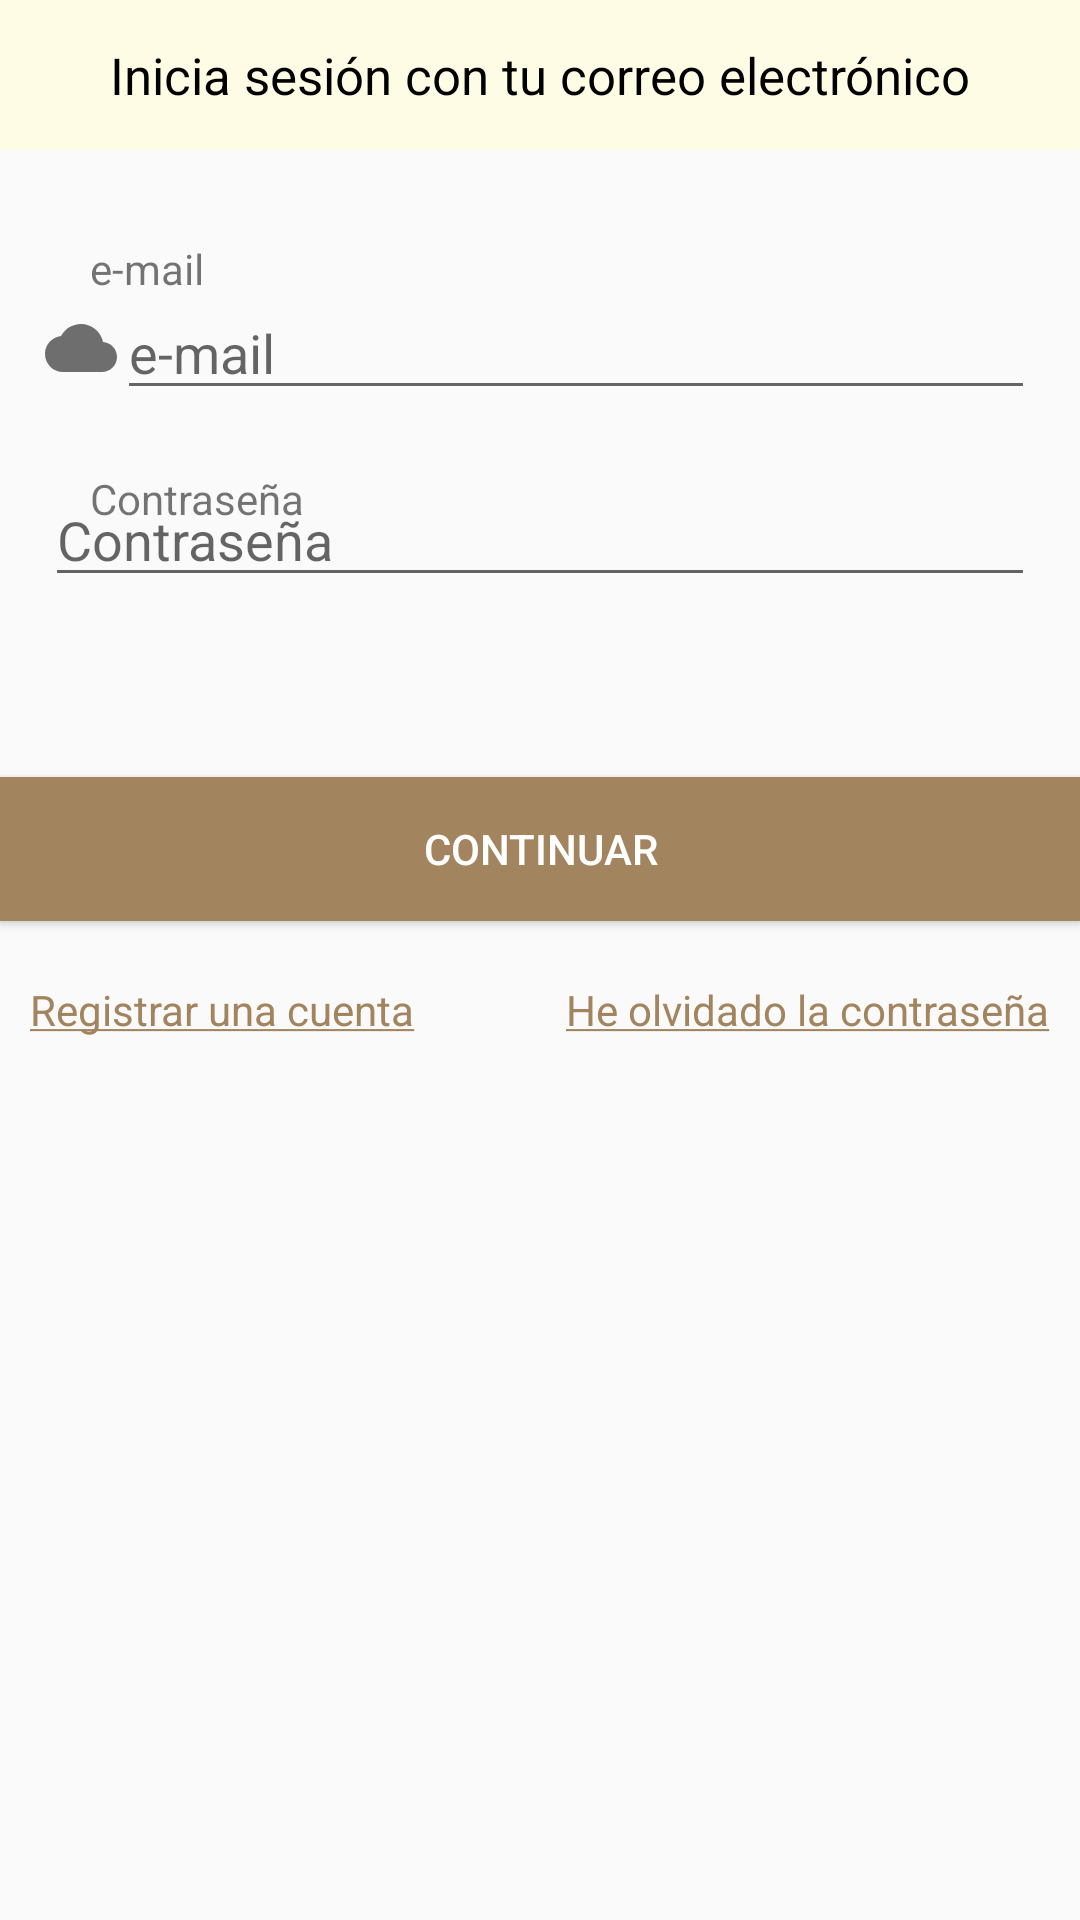

This screen was rendered from an Android layout file. Write that file and the resources it references.
<!-- AndroidManifest.xml: application theme AppTheme -->
<!-- res/layout/activity_login.xml -->
<?xml version="1.0" encoding="utf-8"?>
<androidx.constraintlayout.widget.ConstraintLayout xmlns:android="http://schemas.android.com/apk/res/android"
    xmlns:app="http://schemas.android.com/apk/res-auto"
    xmlns:tools="http://schemas.android.com/tools"
    android:layout_width="match_parent"
    android:layout_height="match_parent"
    tools:context=".ui.LoginActivity">

    <TextView
        android:id="@+id/textViewLoginWithEmail"
        android:layout_width="0dp"
        android:layout_height="50dp"
        android:background="@color/colorTitle"
        android:gravity="center"
        android:text="@string/tv_login_with_email"
        android:textColor="#000000"
        android:textSize="17dp"
        app:layout_constraintEnd_toEndOf="parent"
        app:layout_constraintStart_toStartOf="parent"
        app:layout_constraintTop_toTopOf="parent" />

    <TextView
        android:id="@+id/textViewLoginEmailHint"
        android:layout_width="wrap_content"
        android:layout_height="wrap_content"
        android:layout_marginStart="30dp"
        android:layout_marginTop="30dp"
        android:text="e-mail"
        app:layout_constraintStart_toStartOf="parent"
        app:layout_constraintTop_toBottomOf="@+id/textViewLoginWithEmail" />

    <EditText
        android:id="@+id/editTextLoginEmail"
        android:layout_width="0dp"
        android:layout_height="wrap_content"
        android:layout_marginEnd="15dp"
        android:ems="10"
        android:hint="@string/et_email"
        android:inputType="textEmailAddress"
        app:layout_constraintBottom_toBottomOf="@+id/imageView4"
        app:layout_constraintEnd_toEndOf="parent"
        app:layout_constraintStart_toEndOf="@+id/imageView4"
        app:layout_constraintTop_toTopOf="@+id/imageView4" />

    <ImageView
        android:id="@+id/imageView4"
        android:layout_width="wrap_content"
        android:layout_height="wrap_content"
        android:layout_marginStart="15dp"
        android:layout_marginTop="5dp"
        app:layout_constraintStart_toStartOf="parent"
        app:layout_constraintTop_toBottomOf="@+id/textViewLoginEmailHint"
        app:srcCompat="@drawable/ic_cloud_black_24dp" />

    <TextView
        android:id="@+id/textViewLoginPasswordHint"
        android:layout_width="wrap_content"
        android:layout_height="wrap_content"
        android:layout_marginTop="20dp"
        android:text="Contraseña"
        app:layout_constraintStart_toStartOf="@+id/textViewLoginEmailHint"
        app:layout_constraintTop_toBottomOf="@+id/editTextLoginEmail" />

    <ImageView
        android:id="@+id/imageView5"
        android:layout_width="wrap_content"
        android:layout_height="wrap_content"
        android:layout_marginTop="5dp"
        app:layout_constraintStart_toStartOf="@+id/imageView4"
        app:layout_constraintTop_toBottomOf="@+id/textViewLoginPasswordHint"
        app:srcCompat="@drawable/ic_password" />

    <EditText
        android:id="@+id/editTextLoginPassword"
        android:layout_width="0dp"
        android:layout_height="wrap_content"
        android:layout_marginEnd="15dp"
        android:ems="10"
        android:hint="@string/et_password"
        android:inputType="textPassword"
        app:layout_constraintBottom_toBottomOf="@+id/imageView5"
        app:layout_constraintEnd_toEndOf="parent"
        app:layout_constraintStart_toEndOf="@+id/imageView5"
        app:layout_constraintTop_toBottomOf="@+id/textViewLoginPasswordHint" />

    <Button
        android:id="@+id/buttonContinue"
        android:layout_width="0dp"
        android:layout_height="wrap_content"
        android:layout_marginTop="60dp"
        android:background="@color/colorButton"
        android:text="@string/btn_continue"
        android:textColor="#FFFFFF"
        app:layout_constraintEnd_toEndOf="parent"
        app:layout_constraintStart_toStartOf="parent"
        app:layout_constraintTop_toBottomOf="@+id/editTextLoginPassword" />

    <TextView
        android:id="@+id/textViewRegisterAccount"
        android:layout_width="wrap_content"
        android:layout_height="wrap_content"
        android:layout_marginStart="10dp"
        android:layout_marginTop="20dp"
        android:text="@string/tv_register_account"
        android:textAllCaps="false"
        android:textColor="@color/colorAccent"
        app:layout_constraintStart_toStartOf="parent"
        app:layout_constraintTop_toBottomOf="@+id/buttonContinue" />

    <TextView
        android:id="@+id/textViewRestorePassword"
        android:layout_width="wrap_content"
        android:layout_height="wrap_content"
        android:layout_marginTop="20dp"
        android:layout_marginEnd="10dp"
        android:text="@string/tv_restore_password"
        android:textColor="@color/colorAccent"
        app:layout_constraintEnd_toEndOf="parent"
        app:layout_constraintTop_toBottomOf="@+id/buttonContinue" />

</androidx.constraintlayout.widget.ConstraintLayout>
<!-- resources referenced by this layout -->
<resources>
  <color name="colorAccent">@color/colorButton</color>
  <color name="colorButton">#A2845E</color>
  <color name="colorTitle">#FFFCE6</color>
  <!-- drawable ic_cloud_black_24dp (drawable) -->
  <vector android:height="24dp" android:tint="#6E6E6E"
      android:viewportHeight="24.0" android:viewportWidth="24.0"
      android:width="24dp" xmlns:android="http://schemas.android.com/apk/res/android">
      <path android:fillColor="#FF000000" android:pathData="M19.35,10.04C18.67,6.59 15.64,4 12,4 9.11,4 6.6,5.64 5.35,8.04 2.34,8.36 0,10.91 0,14c0,3.31 2.69,6 6,6h13c2.76,0 5,-2.24 5,-5 0,-2.64 -2.05,-4.78 -4.65,-4.96z"/>
  </vector>
  <string name="btn_continue">Continuar</string>
  <string name="et_email">e-mail </string>
  <string name="et_password">Contraseña</string>
  <string name="tv_login_with_email">Inicia sesión con tu correo electrónico</string>
  <string name="tv_register_account"><u>Registrar una cuenta</u></string>
  <string name="tv_restore_password"><u>He olvidado la contraseña</u></string>
  <style name="AppTheme" parent="Theme.AppCompat.Light.DarkActionBar">
          
          <item name="colorPrimary">@color/colorPrimary</item>
          <item name="colorPrimaryDark">@color/colorPrimaryDark</item>
          <item name="colorAccent">@color/colorAccent</item>
          <item name="titleTextColor">@android:color/black</item>
          <item name="subtitleTextColor">@android:color/black</item>
      </style>
  <color name="colorPrimary">#F4E8C3</color>
  <color name="colorPrimaryDark">#c1b692</color>
</resources>
